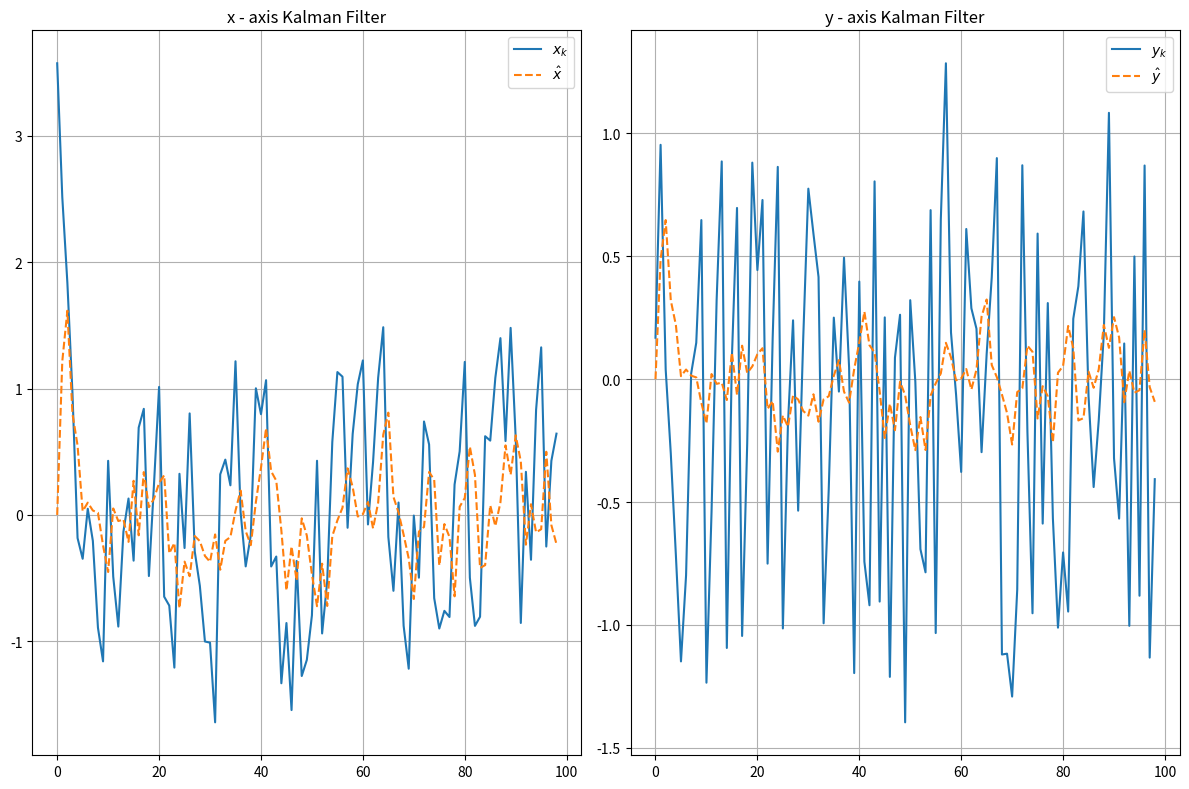

This chart was generated by the following Python code:
import matplotlib.pyplot as plt
import numpy as np
import pandas as pd
from scipy import signal

N = 100
Q = np.matrix([[1, 0], [0, 1]])
R = np.matrix([[1, 0], [0, 1]])
P0 = np.matrix([[10, 0], [0, 10]])

F = np.matrix([[0.5, 0], [0.2, 0.0001]])
G = np.matrix([[1, 0], [0, 1]])
H = np.matrix([[1, 0], [0, 0.5]])
J = np.matrix([[1, 0], [0, 0]])

rng = np.random.default_rng()
w = np.random.uniform(-1,1, size=(2,N))*np.sqrt(np.linalg.norm(Q))
v = np.random.uniform(-1,1, size=(2,N))*np.sqrt(np.linalg.norm(R))

x0 = np.random.uniform(-1,1, size=(2,1))*np.sqrt(np.linalg.norm(P0))

x = x0
P = P0
xhat = np.matrix([[0], [0]])
xhistory = np.zeros((2,N-1))
yhistory = np.zeros((2,N-1))
xhathistory = np.zeros((2,N-1))
Phistory =np.zeros((2,N-1))

for i in range(N-1):
    xhistory[0,i] = x[0]
    xhistory[1, i] = x[1]
    y = np.matmul(H,x) + np.matrix([[v[0,i]], [v[1,i]]])
    # xhatkgivenk-1 for Kalman Filter
    xhatkgivenk = np.matmul(F,xhat)
    xhathistory[0,i] = xhatkgivenk[0]
    xhathistory[1, i] = xhatkgivenk[1]
    x = np.matmul(F,x) + np.matmul(G, np.matrix([[w[0,i]], [w[1,i]]]))
    # K for Kalman Filter
    K = np.matmul(np.matmul(P,H), np.linalg.inv(np.matmul(H.transpose(),np.matmul(P,H)) + R))
    # Predicted Covariance for Kalman Filter
    P = np.matmul(F, np.matmul(P,F.transpose())) + Q
    # Update State Estimate for Kalman Filter
    xhat = xhat + np.matmul(K, (y - np.matmul(H.transpose(), xhat)))

fig, axs = plt.subplots(1, 2, figsize = (12, 8))
axs[0].set_title('x - axis Kalman Filter')
axs[0].plot(xhistory[0,:], label = r'$x_{k}$')
axs[0].plot(xhathistory[0, :],'--', label = '$\hat{x}$')
axs[0].legend()
axs[0].grid()

axs[1].set_title('y - axis Kalman Filter')
axs[1].plot(xhistory[1,:], label = r'$y_{k}$')
axs[1].plot(xhathistory[1, :],'--', label = '$\hat{y}$')
axs[1].legend()
axs[1].grid()

#Tight Layout making it easier to stop the overlap in the graphs above
plt.tight_layout()
plt.show()